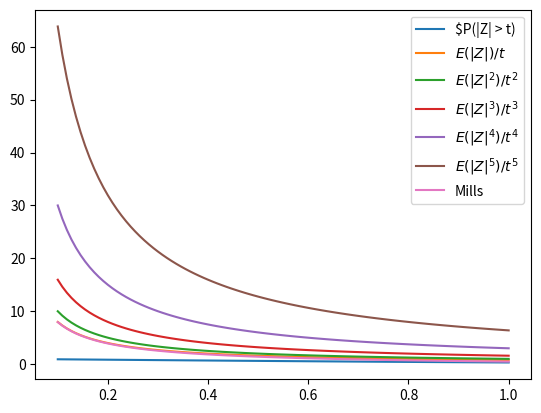

Write the Python code that produced this figure.
import numpy as np
import matplotlib.pyplot as plt

from scipy.stats import norm
from scipy.special import gamma

t = np.linspace(0.1, 1.0, 100)

norm_cdf = 2*norm.cdf(-t)

markov_1 = np.sqrt(2 / np.pi) * gamma((1 + 1)/2) / t
markov_2 = np.sqrt(2**2 / np.pi) * gamma((2 + 1)/2) / t
markov_3 = np.sqrt(2**3 / np.pi) * gamma((3 + 1)/2) / t
markov_4 = np.sqrt(2**4 / np.pi) * gamma((4 + 1)/2) / t
markov_5 = np.sqrt(2**5 / np.pi) * gamma((5 + 1)/2) / t

mills = np.sqrt(2 / np.pi) * 1/t * np.exp(-t**2/2)

plt.plot(t, norm_cdf, label='$P(|Z| > t)')
plt.plot(t, markov_1, label='$E(|Z|)/t$')
plt.plot(t, markov_2, label='$E(|Z|^2)/t^2$')
plt.plot(t, markov_3, label='$E(|Z|^3)/t^3$')
plt.plot(t, markov_4, label='$E(|Z|^4)/t^4$')
plt.plot(t, markov_5, label='$E(|Z|^5)/t^5$')
plt.plot(t, mills, label='Mills')

plt.legend()

plt.show()
